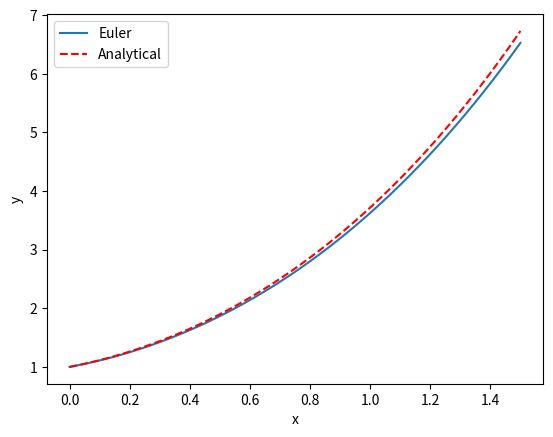

Write the Python code that produced this figure.
import numpy as np
def f(x, y):
    return y + 2 * x - x**2
x0 = 0
y0 = 1
x, h = np.linspace(x0, 1.5, 50, retstep=True)  # Note the optional argument to get the stepsize.
print(f'h = {h}')  #return h
y = np.zeros(x.shape)
y[0] = y0  #initial condition corresponding to x[0]
# Implementation of Euler's method
for n in range(0, len(x) - 1):
    y[n + 1] = y[n] + f(x[n], y[n]) * h #calculate via Euler

import matplotlib.pyplot as plt
plt.plot(x, y, label='Euler')
plt.plot(x, x**2 + np.exp(x), 'r--', label='Analytical') #the ODE result using for comparsion
plt.xlabel('x')
plt.ylabel('y')
plt.legend() 
plt.show()
